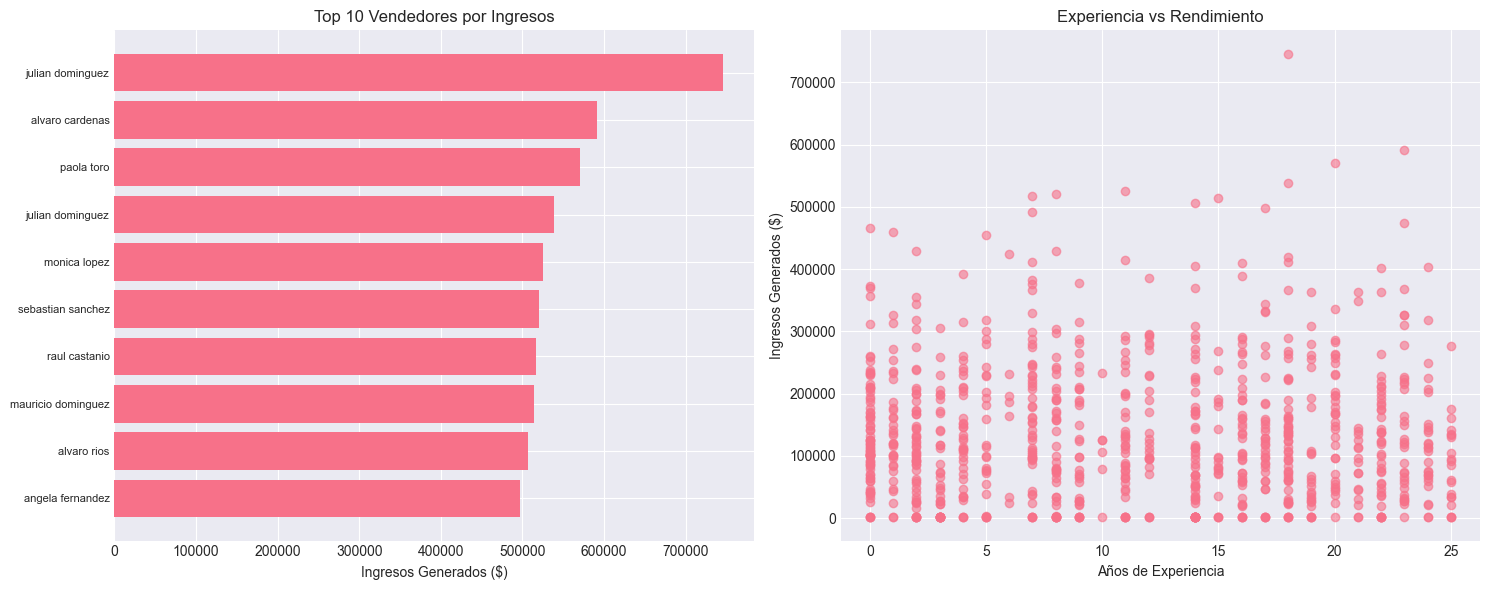

Source data for this figure (header and first rows):
id_vendedor, nombre_vendedor, experiencia, sucursal, ventas_realizadas, ingresos_generados, ticket_promedio, comision_total, clientes_atendidos
30.0, julian dominguez, 18, sucursal occidente, 7, 746173, 106596, 13034, 7
25.0, alvaro cardenas, 23, sucursal principal, 5, 591656, 118331, 14560, 5
33.0, paola toro, 20, sucursal principal, 8, 570594, 71324, 10163, 8
30.0, julian dominguez, 18, sucursal principal, 5, 538885, 107777, 12801, 5
100.0, monica lopez, 11, sucursal carrera 7, 6, 525243, 87540, 12163, 6
31.0, sebastian sanchez, 8, sucursal aeropuerto, 7, 519844, 74263, 15036, 7
8.0, raul castanio, 7, sucursal centro, 5, 516668, 103334, 9310, 5
41.0, mauricio dominguez, 15, sucursal oriente, 6, 513663, 85610, 7227, 6
77.0, alvaro rios, 14, sucursal occidente, 5, 506780, 101356, 13780, 5
32.0, angela fernandez, 17, sucursal centro, 5, 497517, 99503, 8641, 5
8.0, raul castanio, 7, sucursal occidente, 5, 491116, 98223, 8587, 5
9.0, camilo herrera, 23, sucursal industrial, 6, 473351, 78892, 12892, 6
20.0, alejandro moreno, 0, sucursal principal, 5, 466500, 93300, 15127, 5
52.0, carolina ospina, 1, sucursal industrial, 9, 459136, 51015, 12545, 9
53.0, carolina martinez, 5, sucursal centro, 6, 454423, 75737, 7226, 6
5.0, alejandro vargas, 2, sucursal principal, 6, 429730, 71622, 12219, 6
16.0, ricardo castanio, 8, sucursal principal, 5, 428496, 85699, 4528, 5
18.0, paola cruz, 6, sucursal aeropuerto, 5, 424844, 84969, 5560, 5
73.0, andres castano, 18, sucursal aeropuerto, 6, 419445, 69908, 10059, 6
48.0, laura espana, 11, sucursal aeropuerto, 4, 414453, 103613, 6094, 4
39.0, alejandro munoz, 7, sucursal carrera 7, 4, 411287, 102822, 9258, 4
83.0, ricardo cardenas, 18, sucursal calle 80, 6, 411046, 82209, 12968, 6
96.0, maria garcia, 16, sucursal aeropuerto, 5, 409323, 81865, 8905, 5
85.0, paola garcia, 14, sucursal principal, 4, 404418, 101104, 5803, 4
93.0, jesus dominguez, 24, sucursal principal, 5, 403330, 80666, 14550, 5
13.0, daniela penia, 22, sucursal industrial, 4, 402050, 100512, 6964, 4
91.0, jesus cardenas, 4, sucursal principal, 4, 392518, 98130, 9244, 4
80.0, maria gutierrez, 16, sucursal centro, 5, 388338, 77668, 10009, 5
88.0, ricardo rodriguez, 12, sucursal carrera 7, 6, 385404, 64234, 6066, 6
45.0, carolina toro, 7, sucursal principal, 5, 382841, 76568, 11435, 5
22.0, angela munioz, 9, sucursal principal, 4, 377456, 94364, 4822, 4
39.0, alejandro munoz, 7, sucursal principal, 4, 375397, 93849, 6325, 4
87.0, claudia cardenas, 0, sucursal autopista, 4, 372644, 93161, 6915, 4
71.0, alvaro perez, 0, sucursal principal, 7, 369646, 52807, 10840, 7
67.0, benjamin cifuentes, 14, sucursal occidente, 6, 369188, 61531, 9280, 6
50.0, ricardo ramirez, 23, sucursal centro, 4, 367263, 91816, 6604, 4
8.0, raul castanio, 7, sucursal industrial, 6, 365865, 60978, 5659, 6
73.0, andres castano, 18, sucursal principal, 6, 365608, 60935, 7572, 6
44.0, andres gonzalez, 22, sucursal norte, 4, 363086, 90772, 6868, 4
10.0, natalia lopez, 21, sucursal norte, 3, 362487, 120829, 7183, 3
51.0, angela cruz, 19, sucursal principal, 5, 362371, 72474, 8407, 5
47.0, camilo munioz, 0, sucursal aeropuerto, 6, 356926, 59488, 10421, 6
68.0, daniela castanio, 2, sucursal centro, 6, 355635, 59272, 8725, 6
10.0, natalia lopez, 21, sucursal principal, 6, 347885, 57981, 13539, 6
46.0, jesus dominguez, 17, sucursal centro, 3, 343846, 114615, 4357, 3
78.0, patricia sanchez, 2, sucursal industrial, 3, 343476, 114492, 10203, 3
33.0, paola toro, 20, sucursal autopista, 6, 336012, 67202, 6455, 6
32.0, angela fernandez, 17, sucursal oriente, 3, 332629, 110876, 4526, 3
75.0, benjamin martinez, 17, sucursal principal, 10, 330356, 36706, 9924, 10
21.0, patricia perez, 7, sucursal calle 80, 5, 328939, 65788, 7449, 5
9.0, camilo herrera, 23, sucursal principal, 4, 326508, 81627, 9579, 4
9.0, camilo herrera, 23, sucursal oriente, 4, 325634, 81408, 5630, 4
57.0, angela castanio, 1, sucursal carrera 7, 5, 325513, 65103, 9311, 5
90.0, sofia penia, 24, sucursal carrera 7, 4, 318751, 79688, 5749, 4
43.0, natalia cruz, 5, sucursal principal, 3, 318408, 106136, 8358, 3
64.0, jose alvarez, 2, sucursal industrial, 3, 317476, 105825, 4502, 3
60.0, jesus cardenas, 9, sucursal calle 80, 3, 314517, 104839, 6291, 3
91.0, jesus cardenas, 4, sucursal occidente, 4, 314177, 78544, 6155, 4
12.0, julian fernandez, 1, sucursal occidente, 6, 314010, 52335, 5857, 6
4.0, patricia ramirez, 0, sucursal principal, 3, 311575, 103858, 7323, 3
... 820 more rows
